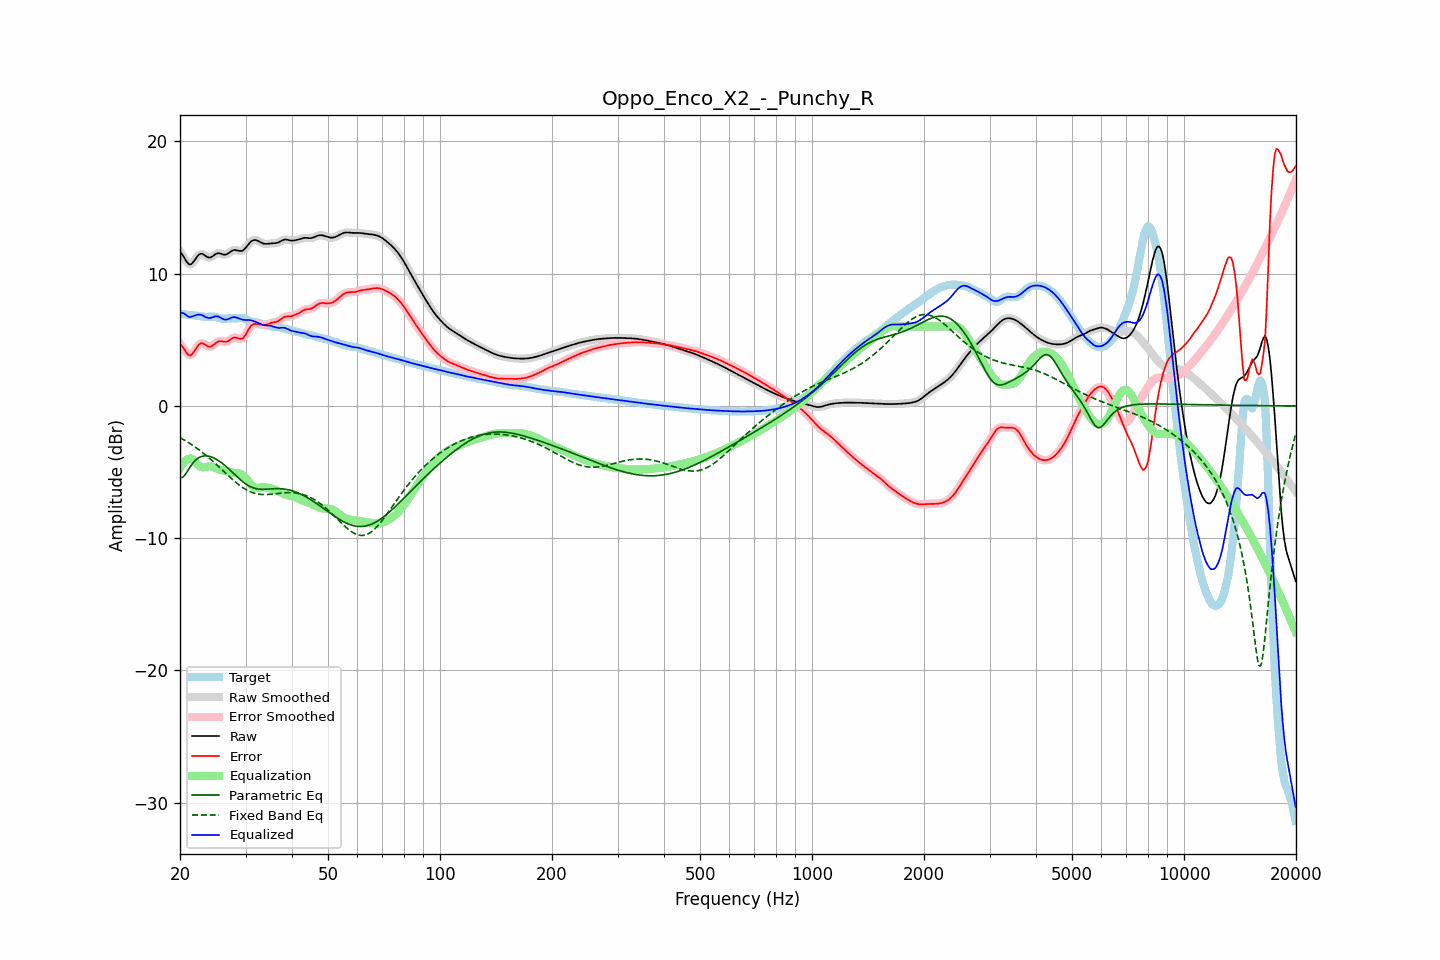

The data file committed next to this chart (first rows):
frequency, raw, error, smoothed, error_smoothed, equalization, parametric_eq, fixed_band_eq, equalized_raw, equalized_smoothed, target
20.00, 11.65, 4.70, 11.68, 4.73, -4.70, -5.45, -2.40, 6.95, 6.98, 6.96
20.20, 11.51, 4.57, 11.49, 4.54, -4.49, -5.42, -2.47, 7.02, 7.00, 6.94
20.40, 11.34, 4.41, 11.30, 4.37, -4.32, -5.38, -2.53, 7.02, 6.99, 6.93
20.61, 11.13, 4.21, 11.13, 4.21, -4.18, -5.22, -2.61, 6.95, 6.95, 6.92
20.81, 10.93, 4.02, 10.93, 4.03, -4.08, -5.06, -2.68, 6.85, 6.85, 6.91
21.02, 10.78, 3.89, 10.78, 3.89, -4.01, -4.87, -2.75, 6.77, 6.77, 6.89
21.23, 10.69, 3.81, 10.71, 3.83, -3.98, -4.67, -2.83, 6.71, 6.73, 6.88
21.44, 10.72, 3.85, 10.73, 3.87, -3.98, -4.50, -2.91, 6.74, 6.75, 6.87
21.66, 10.85, 3.99, 10.84, 3.98, -4.06, -4.32, -2.99, 6.79, 6.78, 6.85
21.87, 11.00, 4.16, 11.00, 4.16, -4.18, -4.19, -3.07, 6.82, 6.83, 6.84
22.09, 11.18, 4.35, 11.18, 4.35, -4.31, -4.06, -3.16, 6.87, 6.87, 6.83
22.31, 11.34, 4.53, 11.34, 4.52, -4.44, -3.97, -3.25, 6.90, 6.89, 6.81
22.54, 11.46, 4.66, 11.45, 4.66, -4.55, -3.89, -3.34, 6.91, 6.90, 6.79
22.76, 11.51, 4.73, 11.50, 4.73, -4.62, -3.84, -3.43, 6.89, 6.88, 6.77
22.99, 11.49, 4.74, 11.48, 4.73, -4.65, -3.80, -3.53, 6.84, 6.84, 6.76
23.22, 11.42, 4.68, 11.42, 4.68, -4.64, -3.79, -3.62, 6.77, 6.78, 6.74
23.45, 11.33, 4.60, 11.34, 4.60, -4.62, -3.78, -3.72, 6.71, 6.72, 6.73
23.69, 11.26, 4.52, 11.26, 4.52, -4.59, -3.79, -3.83, 6.67, 6.67, 6.73
23.92, 11.22, 4.47, 11.22, 4.48, -4.57, -3.81, -3.93, 6.64, 6.65, 6.74
24.16, 11.23, 4.48, 11.24, 4.49, -4.57, -3.85, -4.03, 6.66, 6.66, 6.75
24.40, 11.29, 4.54, 11.30, 4.54, -4.60, -3.89, -4.14, 6.69, 6.70, 6.76
24.65, 11.38, 4.63, 11.38, 4.63, -4.64, -3.94, -4.25, 6.74, 6.74, 6.75
24.89, 11.47, 4.73, 11.46, 4.73, -4.70, -4.00, -4.36, 6.77, 6.77, 6.74
25.14, 11.52, 4.82, 11.52, 4.82, -4.75, -4.07, -4.47, 6.77, 6.77, 6.71
25.39, 11.56, 4.89, 11.54, 4.88, -4.80, -4.15, -4.59, 6.76, 6.74, 6.67
25.65, 11.53, 4.90, 11.53, 4.90, -4.84, -4.23, -4.70, 6.69, 6.69, 6.63
25.91, 11.49, 4.89, 11.49, 4.88, -4.87, -4.32, -4.82, 6.62, 6.62, 6.60
26.16, 11.44, 4.86, 11.45, 4.86, -4.89, -4.42, -4.93, 6.56, 6.56, 6.59
26.43, 11.43, 4.84, 11.44, 4.85, -4.91, -4.51, -5.05, 6.52, 6.53, 6.59
26.69, 11.47, 4.87, 11.47, 4.87, -4.94, -4.62, -5.16, 6.53, 6.53, 6.60
26.96, 11.53, 4.91, 11.54, 4.92, -4.97, -4.73, -5.27, 6.56, 6.57, 6.62
27.23, 11.63, 4.99, 11.63, 5.00, -5.01, -4.84, -5.38, 6.62, 6.62, 6.63
27.50, 11.71, 5.08, 11.71, 5.08, -5.04, -4.95, -5.50, 6.67, 6.67, 6.63
27.77, 11.77, 5.15, 11.77, 5.14, -5.07, -5.07, -5.60, 6.70, 6.70, 6.62
28.05, 11.80, 5.18, 11.79, 5.17, -5.08, -5.18, -5.71, 6.72, 6.71, 6.62
28.33, 11.77, 5.15, 11.77, 5.15, -5.09, -5.30, -5.81, 6.69, 6.69, 6.62
28.62, 11.75, 5.12, 11.75, 5.12, -5.10, -5.41, -5.91, 6.65, 6.65, 6.63
28.90, 11.71, 5.07, 11.72, 5.07, -5.12, -5.52, -6.00, 6.60, 6.60, 6.64
29.19, 11.72, 5.07, 11.72, 5.07, -5.16, -5.63, -6.09, 6.56, 6.56, 6.65
29.48, 11.75, 5.10, 11.76, 5.12, -5.24, -5.73, -6.18, 6.51, 6.53, 6.65
29.78, 11.85, 5.25, 11.85, 5.24, -5.34, -5.83, -6.26, 6.51, 6.51, 6.60
30.08, 11.97, 5.42, 11.98, 5.43, -5.48, -5.91, -6.33, 6.50, 6.50, 6.55
30.38, 12.13, 5.64, 12.13, 5.65, -5.63, -5.99, -6.40, 6.50, 6.50, 6.48
30.68, 12.28, 5.86, 12.28, 5.85, -5.79, -6.06, -6.45, 6.49, 6.49, 6.42
30.99, 12.41, 6.03, 12.41, 6.02, -5.93, -6.13, -6.51, 6.47, 6.47, 6.38
31.30, 12.50, 6.14, 12.50, 6.13, -6.05, -6.17, -6.55, 6.44, 6.44, 6.36
31.61, 12.54, 6.19, 12.54, 6.19, -6.14, -6.22, -6.60, 6.41, 6.40, 6.35
31.93, 12.55, 6.21, 12.54, 6.21, -6.19, -6.25, -6.63, 6.36, 6.36, 6.34
32.24, 12.51, 6.20, 12.51, 6.20, -6.20, -6.28, -6.66, 6.30, 6.30, 6.31
32.57, 12.45, 6.18, 12.45, 6.18, -6.20, -6.29, -6.68, 6.25, 6.25, 6.27
32.89, 12.38, 6.16, 12.38, 6.16, -6.18, -6.31, -6.69, 6.20, 6.20, 6.22
33.22, 12.32, 6.14, 12.32, 6.14, -6.16, -6.31, -6.70, 6.16, 6.16, 6.18
33.55, 12.27, 6.13, 12.28, 6.13, -6.16, -6.31, -6.71, 6.12, 6.12, 6.15
33.89, 12.26, 6.13, 12.26, 6.13, -6.16, -6.31, -6.71, 6.10, 6.10, 6.13
34.23, 12.26, 6.15, 12.26, 6.16, -6.17, -6.30, -6.70, 6.08, 6.08, 6.10
34.57, 12.27, 6.19, 12.27, 6.20, -6.19, -6.29, -6.70, 6.07, 6.07, 6.08
34.92, 12.28, 6.24, 12.28, 6.24, -6.22, -6.28, -6.69, 6.06, 6.06, 6.04
35.27, 12.29, 6.29, 12.29, 6.28, -6.25, -6.27, -6.68, 6.04, 6.04, 6.01
35.62, 12.30, 6.32, 12.30, 6.31, -6.29, -6.27, -6.66, 6.01, 6.01, 5.98
35.97, 12.30, 6.33, 12.31, 6.33, -6.34, -6.26, -6.65, 5.96, 5.97, 5.97
... 635 more rows
